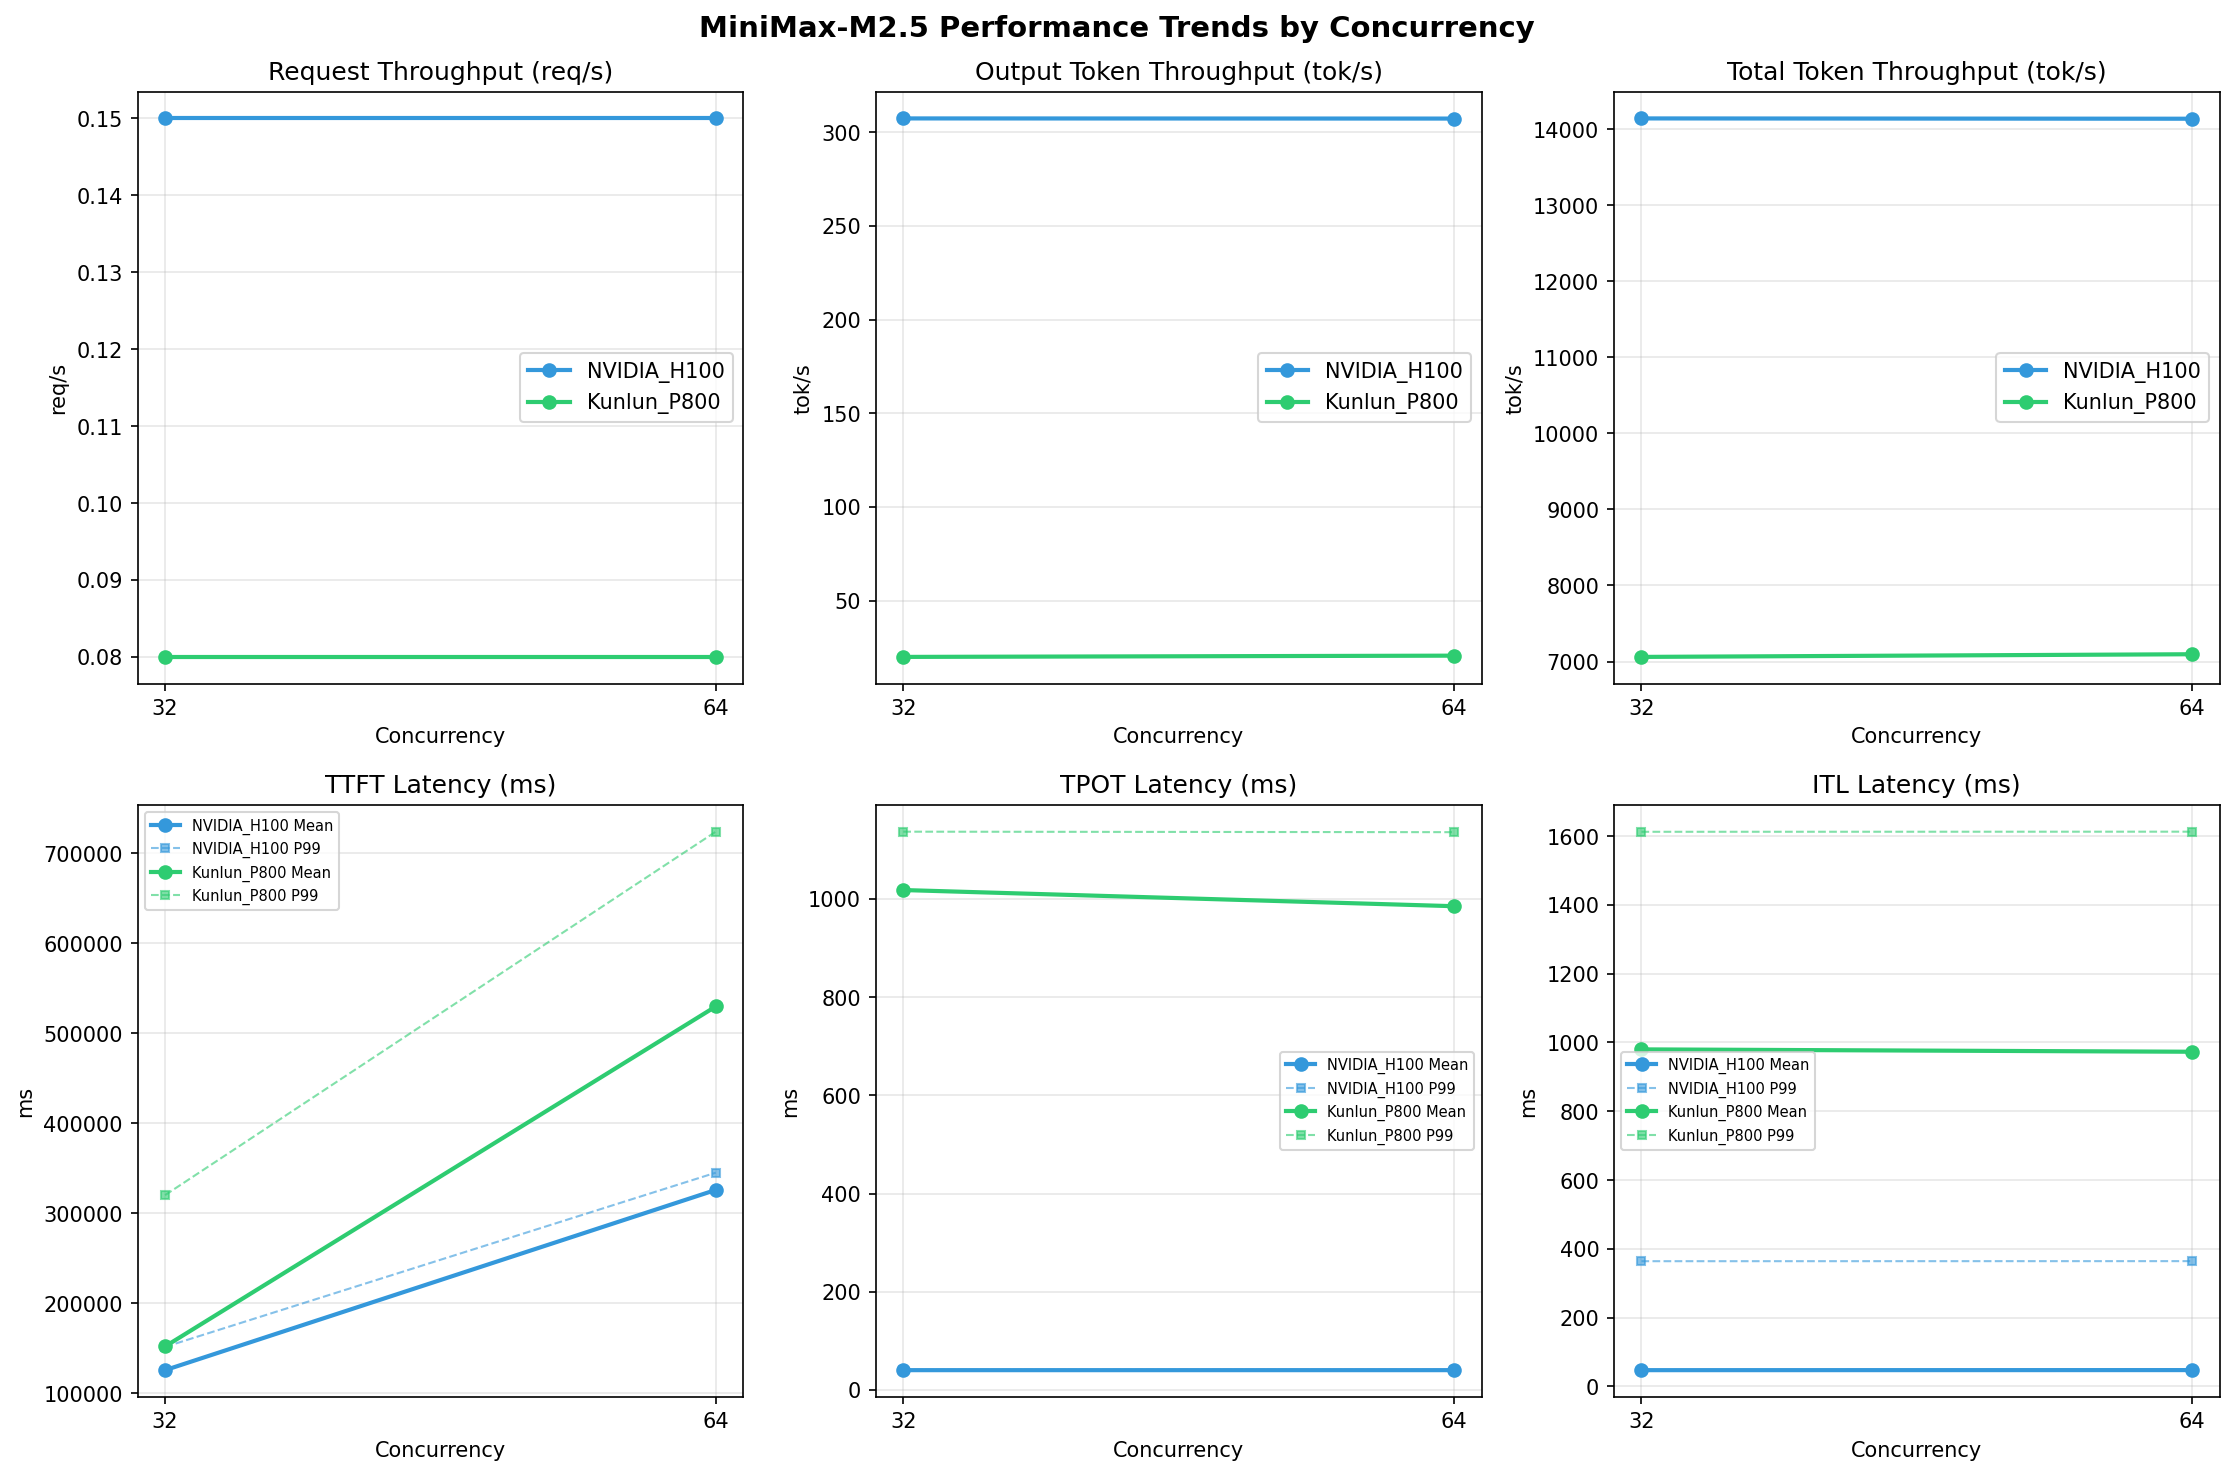

Data behind this chart, as committed beside it:
Metric, Hygon_BW1000-32, Hygon_BW1000-64, Kunlun_P800-32, Kunlun_P800-64, NVIDIA_H100-32, NVIDIA_H100-64
[[Serving Benchmark Result]], , , , , , , , , , 
Successful requests, , 512, 1000, , 512, 1000
Failed requests, , , 0, , , 0
Benchmark duration (s), , 6545, 6509, , 6513, 6511
Total input tokens, , 46080000, 90039000, , 46080000, 90039000
Total generated tokens, , 131114, 2000000, , 134787, 2000000
Request throughput (req/s), , 0.08, 0.15, , 0.08, 0.15
Output token throughput (tok/s), , 20.03, 307.3, , 20.70, 307.2
Peak output token throughput (tok/s), , 240, 567, , 253, 560
Peak concurrent requests, , 34.00, 33.00, , 66.00, 65.00
Total token throughput (tok/s), , 7061, 14141, , 7096, 14137
[[Time to First Token]], , , , , , , , , , 
Mean TTFT (ms), , 152142, 125807, , 529931, 326062
Median TTFT (ms), , 144762, 120196, , 543948, 339004
P95 TTFT (ms), , 206371, 151486, , 601842, 339316
P99 TTFT (ms), , 320309, 151671, , 724153, 345224
[[Time per Output Token]], , , , , , , , , , 
Mean TPOT (ms), , 1018, 40.35, , 985.1, 40.37
Median TPOT (ms), , 1059, 40.47, , 1007, 40.49
P95 TPOT (ms), , 1133, 40.71, , 1131, 40.73
P99 TPOT (ms), , 1137, 40.78, , 1136, 40.79
[[Inter-token Latency]], , , , , , , , , , 
Mean ITL (ms), , 979.9, 47.09, , 973, 47.27
Median ITL (ms), , 1046, 23.85, , 1043, 23.87
P95 ITL (ms), , 1566, 255.3, , 1562, 255.5
P99 ITL (ms), , 1613, 363.9, , 1613, 364.1
